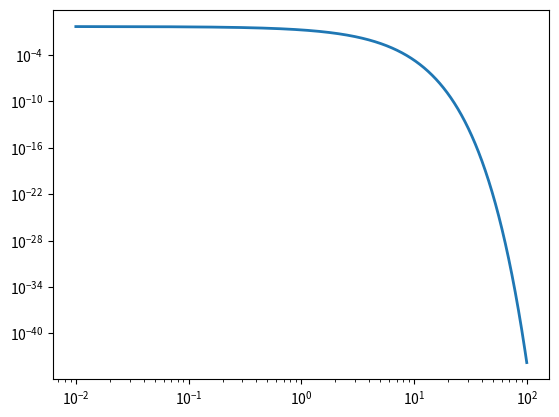

Reproduce this figure in Python. (Note: this script raises an exception after producing the figure.)
#!/usr/bin/python

import numpy as np
import matplotlib.pylab as plt


plt.figure(1)
beta=np.arange(0.01, 100, 0.01)
k_htst=(1/(2*np.pi)) * np.sqrt(8) * np.exp(-beta)
beta_mc=[0.01, 0.1, 1, 10, 100]

plt.loglog(beta, k_htst, lw=2.0)
plt.hold(True)



plt.xlabel('$\\beta$',    fontsize=16)
plt.ylabel('$k^{h-TST}$', fontsize=16)
plt.legend(loc='best')
plt.tight_layout()
plt.savefig('P1-b.png',dpi=300)
plt.show()



